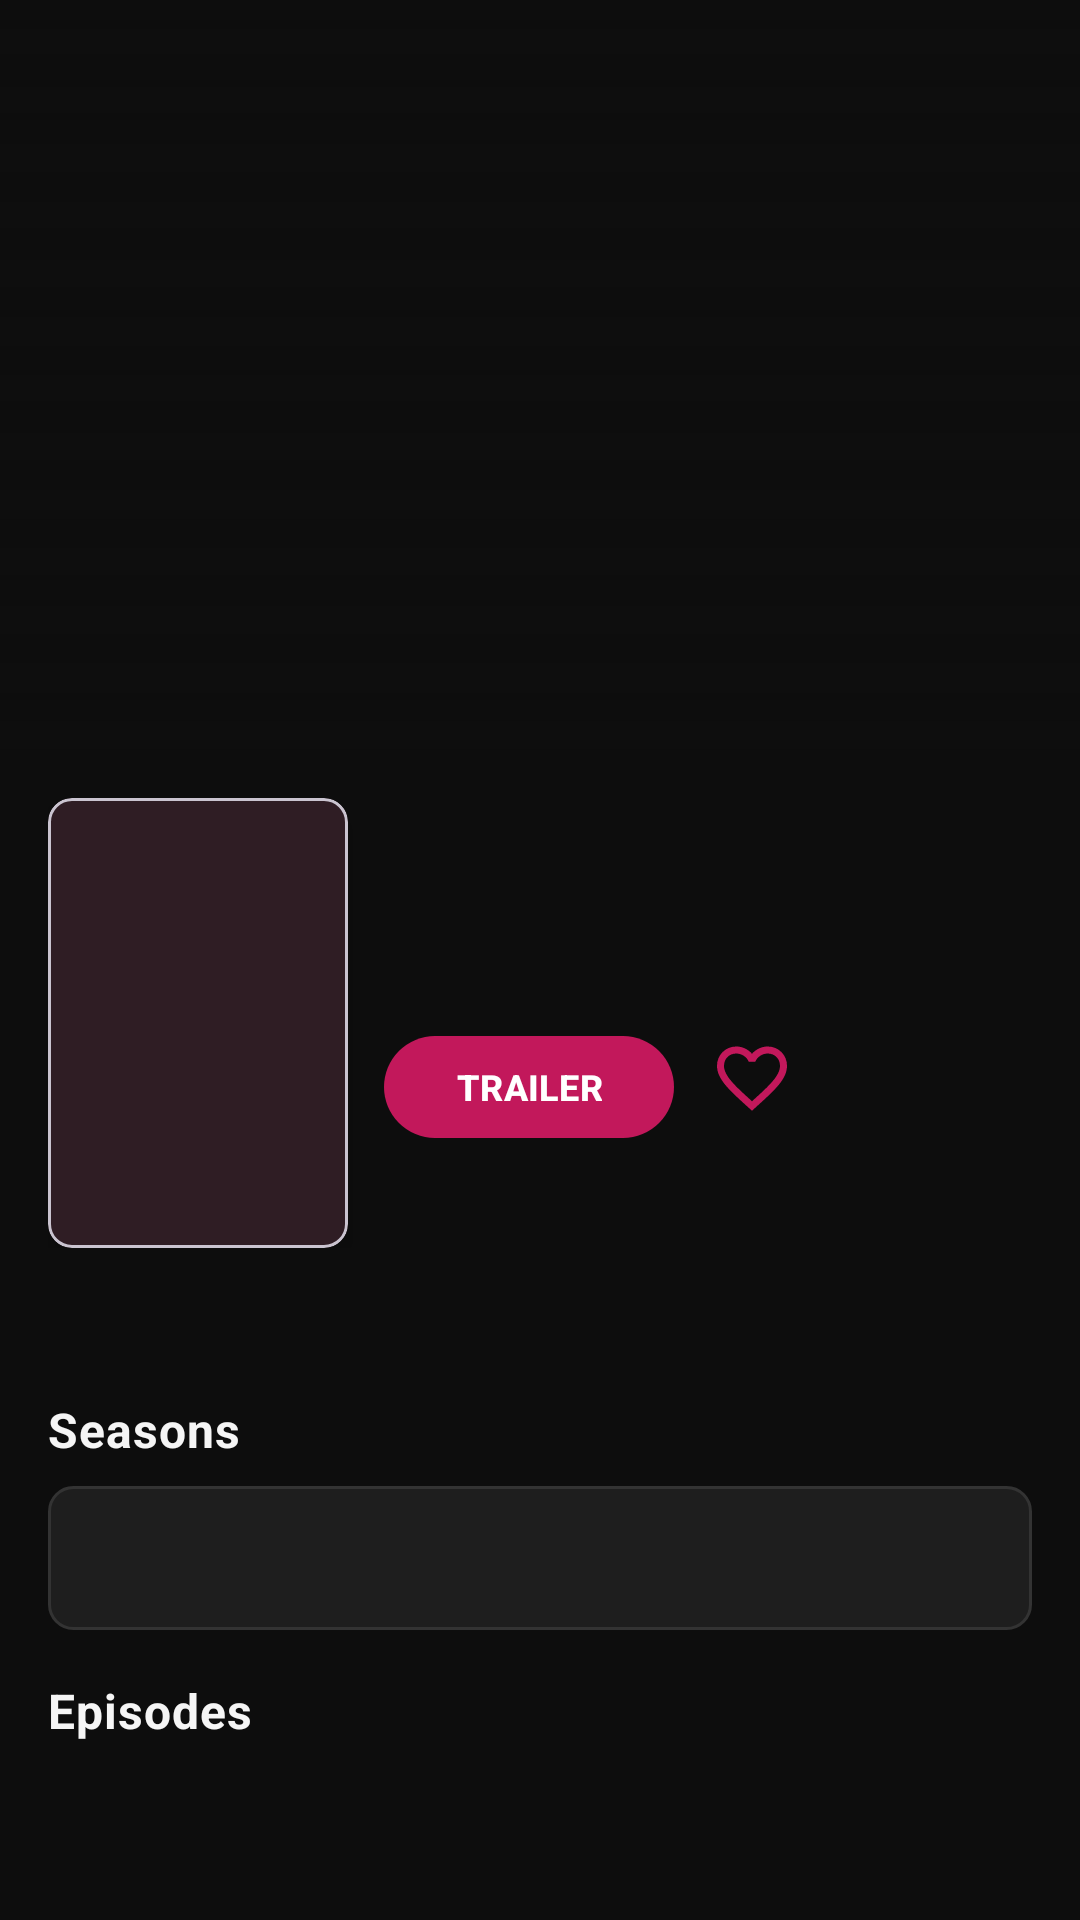

Write the Android layout XML for this screen, with the resource values it uses.
<!-- AndroidManifest.xml: application theme Theme.WatchIT -->
<!-- res/layout/activity_series_details.xml -->
<?xml version="1.0" encoding="utf-8"?>
<androidx.coordinatorlayout.widget.CoordinatorLayout
    xmlns:android="http://schemas.android.com/apk/res/android"
    xmlns:app="http://schemas.android.com/apk/res-auto"
    android:layout_width="match_parent"
    android:layout_height="match_parent"
    android:background="@color/background">

    <com.google.android.material.appbar.AppBarLayout
        android:layout_width="match_parent"
        android:layout_height="wrap_content"
        android:background="@color/transparent"
        app:elevation="0dp">

        <com.google.android.material.appbar.CollapsingToolbarLayout
            android:layout_width="match_parent"
            android:layout_height="250dp"
            app:layout_scrollFlags="scroll|exitUntilCollapsed"
            app:contentScrim="@color/background">

            <ImageView
                android:id="@+id/ivBanner"
                android:layout_width="match_parent"
                android:layout_height="match_parent"
                android:scaleType="centerCrop"
                app:layout_collapseMode="parallax"/>

            <View
                android:layout_width="match_parent"
                android:layout_height="match_parent"
                android:background="@drawable/gradient_details_overlay"
                app:layout_collapseMode="parallax"/>

            <ImageView
                android:id="@+id/btnBack"
                android:layout_width="40dp"
                android:layout_height="40dp"
                android:layout_margin="16dp"
                android:src="@drawable/ic_arrow_back"
                android:tint="@color/white"
                android:background="@drawable/circle_bg_translucent"
                android:padding="8dp"
                app:layout_collapseMode="pin"/>

        </com.google.android.material.appbar.CollapsingToolbarLayout>
    </com.google.android.material.appbar.AppBarLayout>

    <androidx.core.widget.NestedScrollView
        android:layout_width="match_parent"
        android:layout_height="match_parent"
        app:layout_behavior="@string/appbar_scrolling_view_behavior">

        <LinearLayout
            android:layout_width="match_parent"
            android:layout_height="wrap_content"
            android:orientation="vertical">

            
            <LinearLayout
                android:layout_width="match_parent"
                android:layout_height="wrap_content"
                android:orientation="horizontal"
                android:padding="16dp">

                <com.google.android.material.card.MaterialCardView
                    android:layout_width="100dp"
                    android:layout_height="150dp"
                    app:cardCornerRadius="8dp"
                    app:cardElevation="6dp">
                    <ImageView
                        android:id="@+id/ivPoster"
                        android:layout_width="match_parent"
                        android:layout_height="match_parent"
                        android:scaleType="centerCrop"/>
                </com.google.android.material.card.MaterialCardView>

                <LinearLayout
                    android:layout_width="0dp"
                    android:layout_height="wrap_content"
                    android:layout_weight="1"
                    android:orientation="vertical"
                    android:layout_marginStart="12dp">

                    <TextView
                        android:id="@+id/tvTitle"
                        android:layout_width="match_parent"
                        android:layout_height="wrap_content"
                        android:textColor="@color/text_primary"
                        android:textSize="17sp"
                        android:textStyle="bold"/>

                    <TextView
                        android:id="@+id/tvGenre"
                        android:layout_width="wrap_content"
                        android:layout_height="wrap_content"
                        android:textColor="@color/primary_red"
                        android:textSize="12sp"
                        android:layout_marginTop="4dp"/>

                    <LinearLayout
                        android:layout_width="match_parent"
                        android:layout_height="wrap_content"
                        android:orientation="horizontal"
                        android:layout_marginTop="6dp">

                        <TextView
                            android:id="@+id/tvYear"
                            android:layout_width="wrap_content"
                            android:layout_height="wrap_content"
                            android:textColor="@color/text_secondary"
                            android:textSize="12sp"/>

                        <TextView
                            android:id="@+id/tvRating"
                            android:layout_width="wrap_content"
                            android:layout_height="wrap_content"
                            android:textColor="@color/star_yellow"
                            android:textSize="12sp"
                            android:layout_marginStart="10dp"/>
                    </LinearLayout>

                    <LinearLayout
                        android:layout_width="match_parent"
                        android:layout_height="wrap_content"
                        android:orientation="horizontal"
                        android:layout_marginTop="10dp">

                        
                        <com.google.android.material.button.MaterialButton
                            android:id="@+id/btnTrailer"
                            android:layout_width="wrap_content"
                            android:layout_height="42dp"
                            android:text="TRAILER"
                            android:textColor="@color/white"
                            android:textSize="12sp"
                            android:textStyle="bold"
                            style="@style/WatchIT.RedButton"
                            app:cornerRadius="20dp"/>

                        <ImageView
                            android:id="@+id/btnFavorite"
                            android:layout_width="36dp"
                            android:layout_height="36dp"
                            android:src="@drawable/ic_favorite_outline"
                            android:tint="@color/primary_red"
                            android:background="?attr/selectableItemBackgroundBorderless"
                            android:padding="4dp"
                            android:layout_marginStart="8dp"/>

                    </LinearLayout>
                </LinearLayout>
            </LinearLayout>

            
            <TextView
                android:id="@+id/tvDescription"
                android:layout_width="match_parent"
                android:layout_height="wrap_content"
                android:textColor="@color/text_secondary"
                android:textSize="13sp"
                android:lineSpacingMultiplier="1.5"
                android:paddingStart="16dp"
                android:paddingEnd="16dp"/>

            
            <TextView
                android:layout_width="match_parent"
                android:layout_height="wrap_content"
                android:text="@string/seasons"
                style="@style/WatchIT.SectionTitle"
                android:layout_marginStart="16dp"
                android:layout_marginEnd="16dp"
                android:layout_marginTop="16dp"
                android:layout_marginBottom="8dp"/>

            <Spinner
                android:id="@+id/spinnerSeason"
                android:layout_width="match_parent"
                android:layout_height="48dp"
                android:layout_marginStart="16dp"
                android:layout_marginEnd="16dp"
                android:background="@drawable/spinner_bg"
                android:paddingStart="12dp"
                android:paddingEnd="12dp"
                android:textColor="@color/text_primary"/>

            
            <TextView
                android:layout_width="match_parent"
                android:layout_height="wrap_content"
                android:text="@string/episodes"
                style="@style/WatchIT.SectionTitle"
                android:layout_marginStart="16dp"
                android:layout_marginEnd="16dp"
                android:layout_marginTop="16dp"
                android:layout_marginBottom="8dp"/>

            <androidx.recyclerview.widget.RecyclerView
                android:id="@+id/rvEpisodes"
                android:layout_width="match_parent"
                android:layout_height="wrap_content"
                android:nestedScrollingEnabled="false"
                android:paddingBottom="24dp"
                android:clipToPadding="false"/>

        </LinearLayout>
    </androidx.core.widget.NestedScrollView>

</androidx.coordinatorlayout.widget.CoordinatorLayout>
<!-- resources referenced by this layout -->
<resources>
  <color name="background">#0D0D0D</color>
  <color name="primary_red">#C2185B</color>
  <color name="star_yellow">#FFC107</color>
  <color name="text_primary">#F5F5F5</color>
  <color name="text_secondary">#AAAAAA</color>
  <color name="transparent">#00000000</color>
  <color name="white">#FFFFFF</color>
  <!-- drawable gradient_details_overlay (drawable) -->
  <?xml version="1.0" encoding="utf-8"?>
  <shape xmlns:android="http://schemas.android.com/apk/res/android">
      <gradient
          android:startColor="#00000000"
          android:endColor="#FF0D0D0D"
          android:angle="270"/>
  </shape>
  <!-- drawable ic_favorite_outline (drawable) -->
  <vector xmlns:android="http://schemas.android.com/apk/res/android"
      android:width="24dp" android:height="24dp" android:viewportWidth="24" android:viewportHeight="24">
      <path android:fillColor="@android:color/white"
          android:pathData="M16.5,3C14.76,3 13.09,3.81 12,5.08C10.91,3.81 9.24,3 7.5,3C4.42,3 2,5.42 2,8.5c0,3.78 3.4,6.86 8.55,11.54L12,21.35l1.45,-1.32C18.6,15.36 22,12.28 22,8.5C22,5.42 19.58,3 16.5,3zM12.1,18.55l-0.1,0.1l-0.1,-0.1C7.14,14.24 4,11.39 4,8.5C4,6.5 5.5,5 7.5,5c1.54,0 3.04,0.99 3.57,2.36h1.87C13.46,5.99 14.96,5 16.5,5c2,0 3.5,1.5 3.5,3.5C20,11.39 16.86,14.24 12.1,18.55z"/>
  </vector>
  <!-- drawable spinner_bg (drawable) -->
  <?xml version="1.0" encoding="utf-8"?>
  <shape xmlns:android="http://schemas.android.com/apk/res/android"
      android:shape="rectangle">
      <solid android:color="#1E1E1E"/>
      <stroke android:color="#333333" android:width="1dp"/>
      <corners android:radius="8dp"/>
  </shape>
  <string name="episodes">Episodes</string>
  <string name="seasons">Seasons</string>
  <style name="WatchIT.RedButton" parent="Widget.Material3.Button">
          <item name="backgroundTint">@color/primary_red</item>
          <item name="android:textColor">@color/white</item>
          <item name="cornerRadius">8dp</item>
          <item name="android:textAllCaps">false</item>
          <item name="android:textStyle">bold</item>
      </style>
  <style name="WatchIT.SectionTitle" parent="">
          <item name="android:textSize">16sp</item>
          <item name="android:textStyle">bold</item>
          <item name="android:textColor">@color/text_primary</item>
          <item name="android:letterSpacing">0.02</item>
      </style>
  <style name="Theme.WatchIT" parent="Theme.Material3.DayNight.NoActionBar">
          <item name="colorPrimary">@color/primary_red</item>
          <item name="colorPrimaryVariant">@color/primary_dark_red</item>
          <item name="colorOnPrimary">@color/white</item>
          <item name="colorSecondary">@color/accent_red</item>
          <item name="colorOnSecondary">@color/white</item>
          <item name="colorSurface">@color/surface_card</item>
          <item name="colorOnSurface">@color/text_primary</item>
          <item name="android:colorBackground">@color/background</item>
          <item name="android:windowBackground">@color/background</item>
          <item name="android:statusBarColor">@color/background</item>
          <item name="android:navigationBarColor">@color/background</item>
          <item name="android:windowLightStatusBar">false</item>
      </style>
  <color name="primary_dark_red">#880E4F</color>
  <color name="accent_red">#E91E63</color>
  <color name="surface_card">#1E1E1E</color>
</resources>
